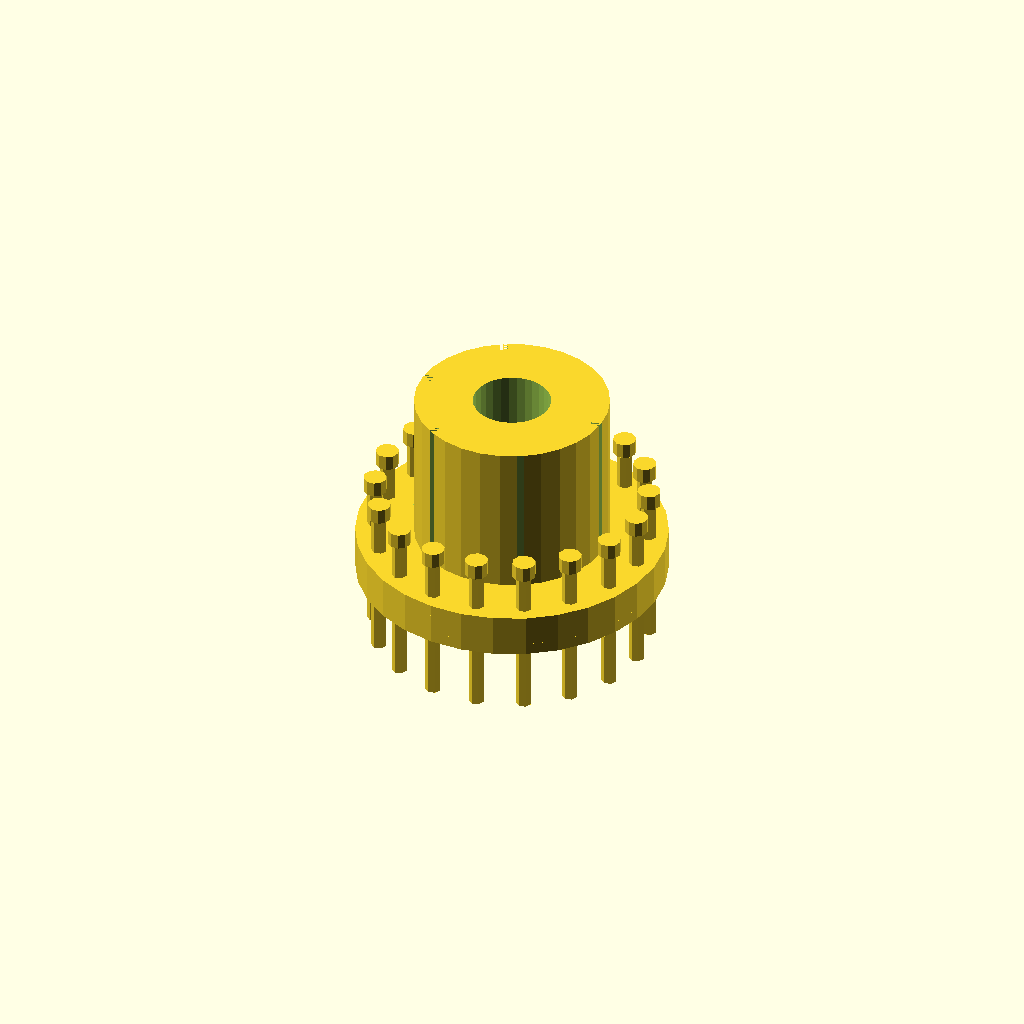
Cell 1: rendered with the file's own defaults.
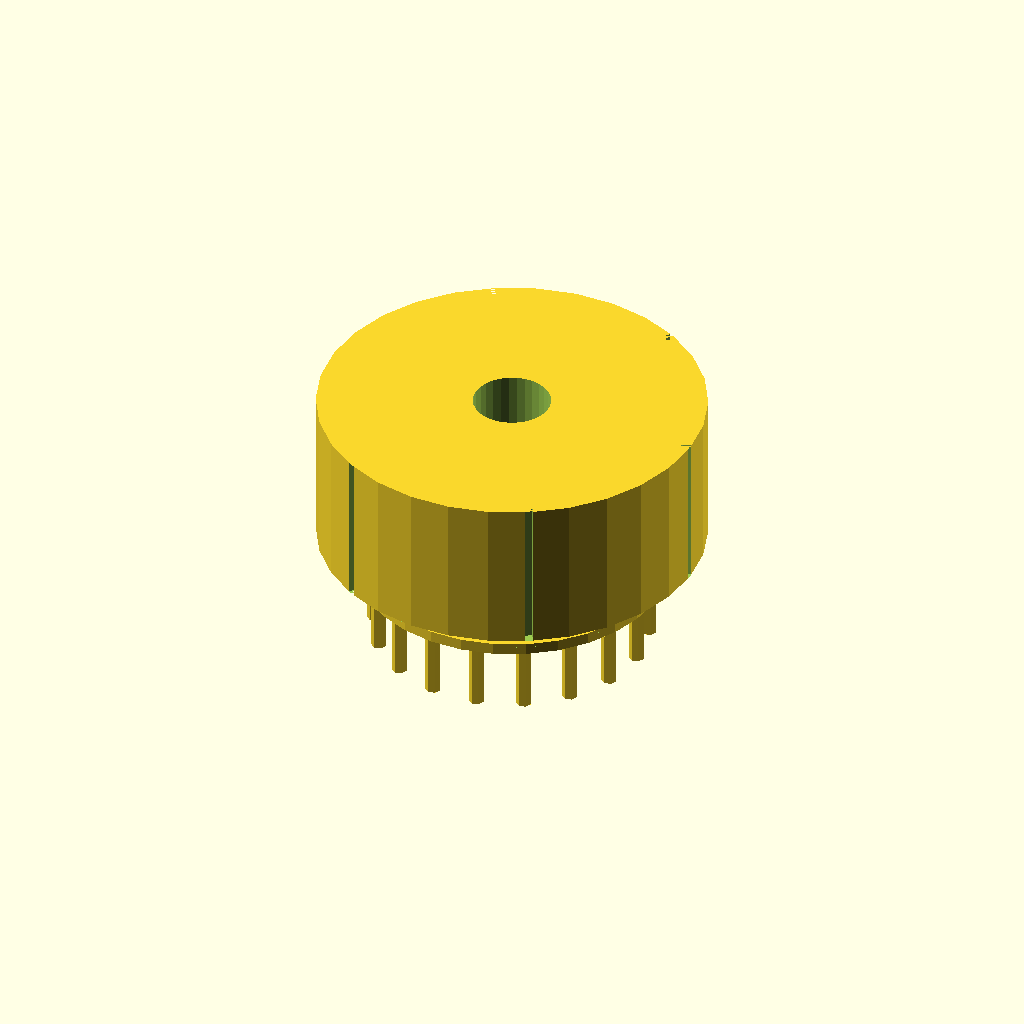
Cell 2: hub_diameter = 100 (everything else at default).
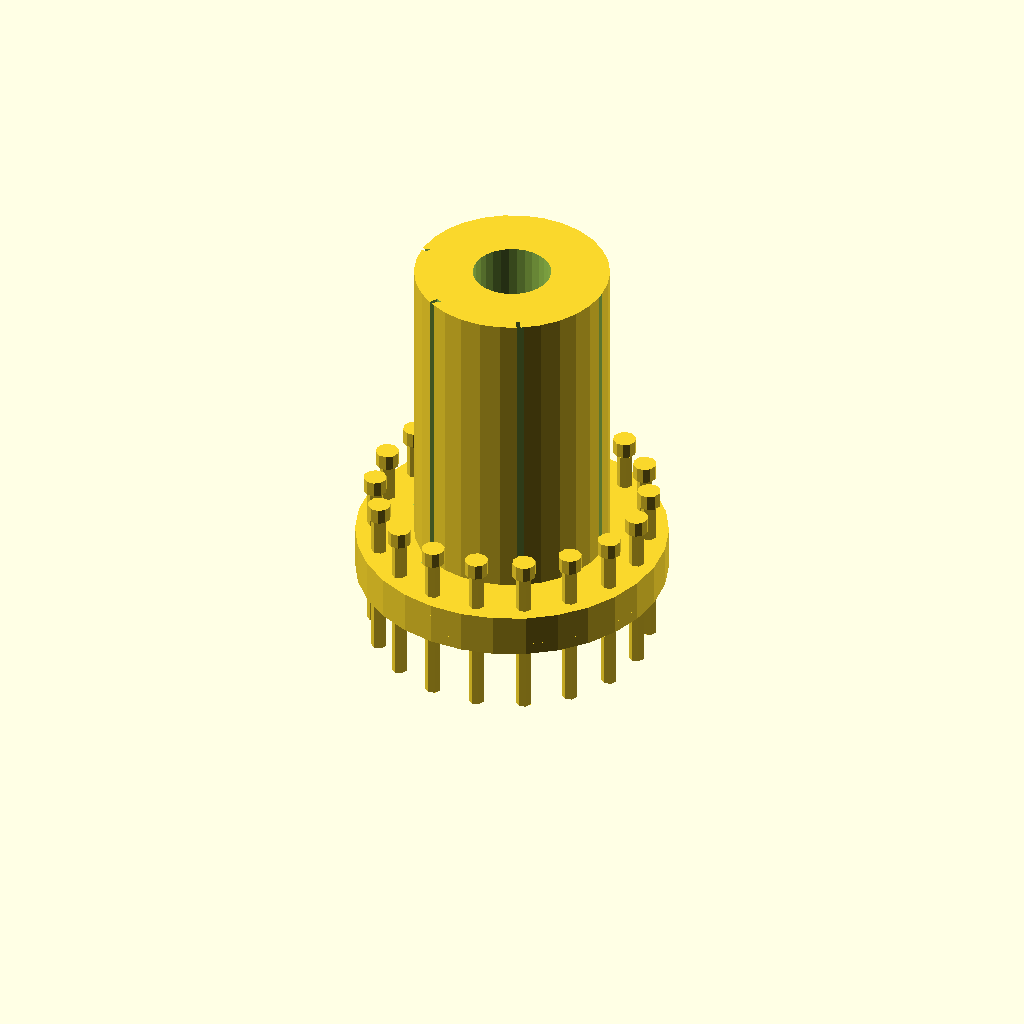
Cell 3: hub_height = 80 (everything else at default).
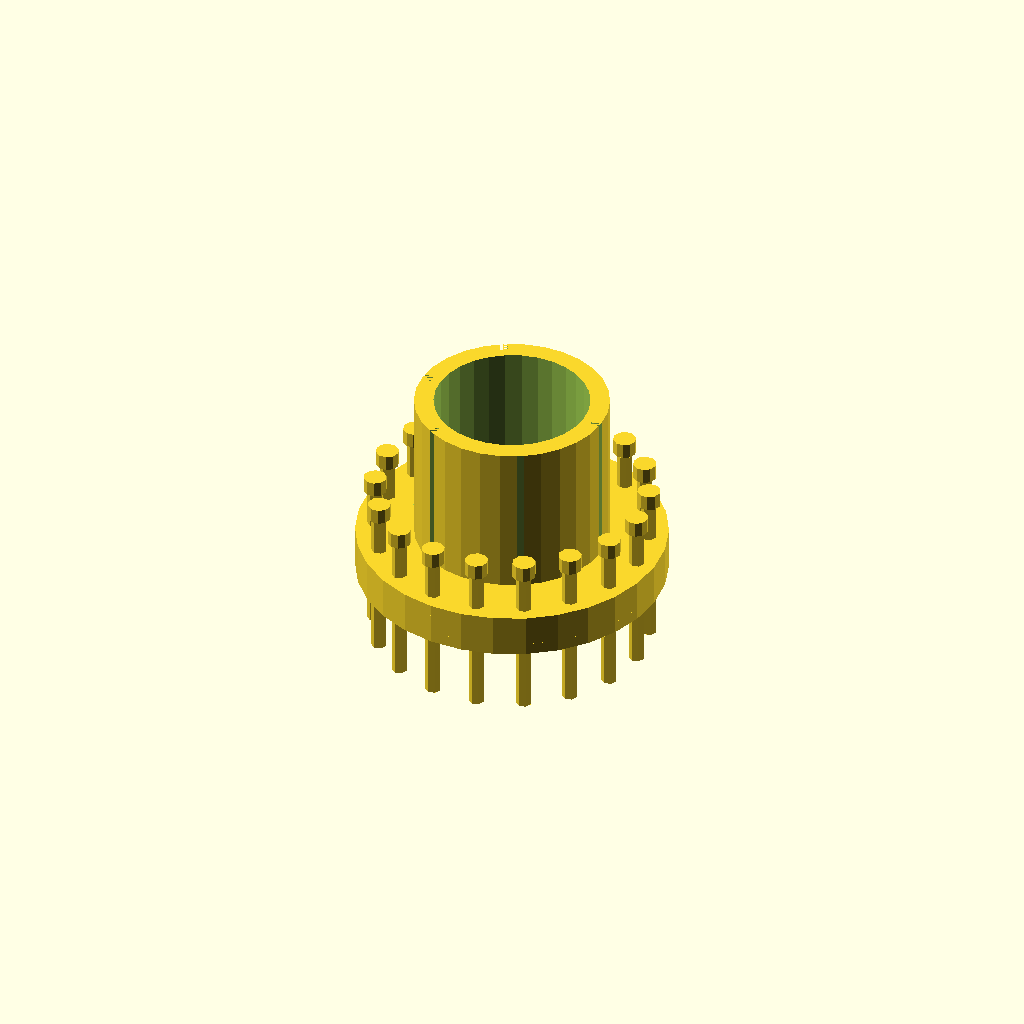
Cell 4 — hub_hole_diameter set to 40, the other parameters unchanged.
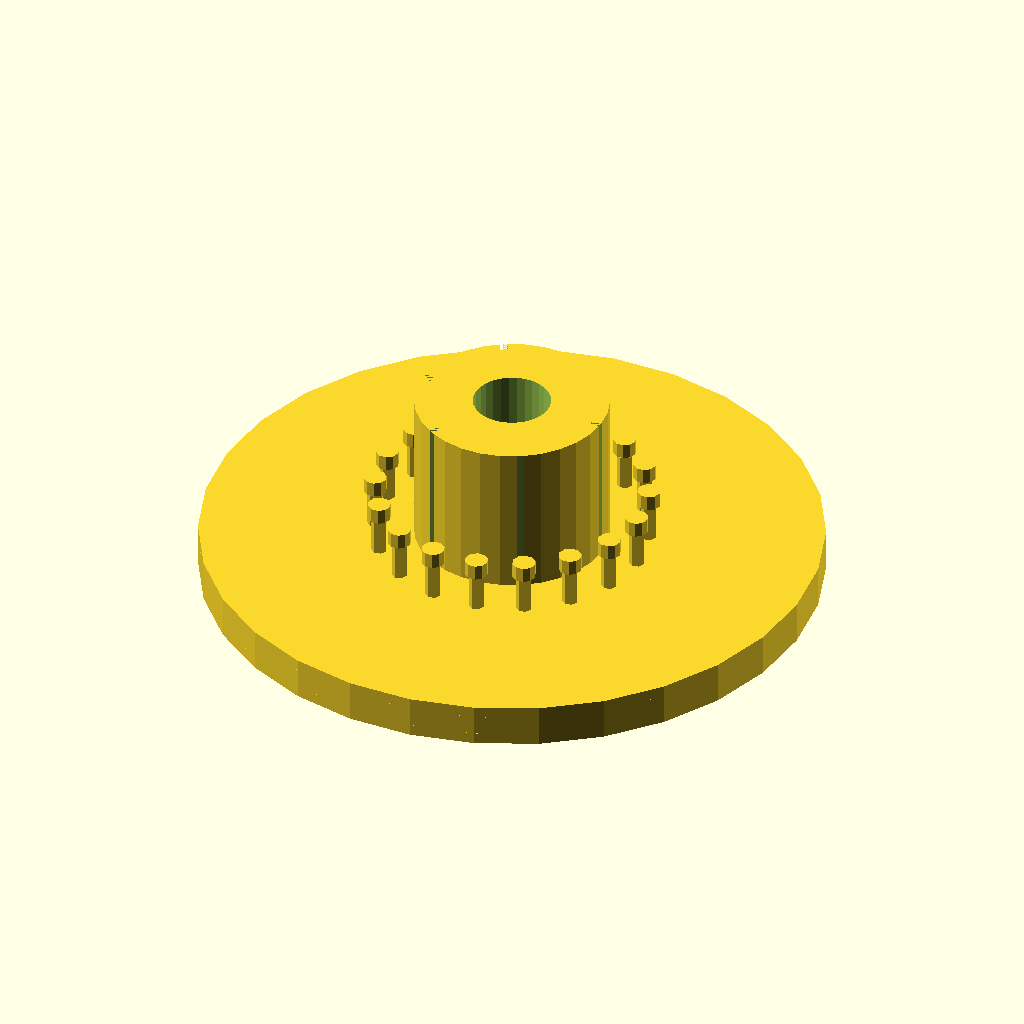
Cell 5: the same model with flange_diameter = 160.
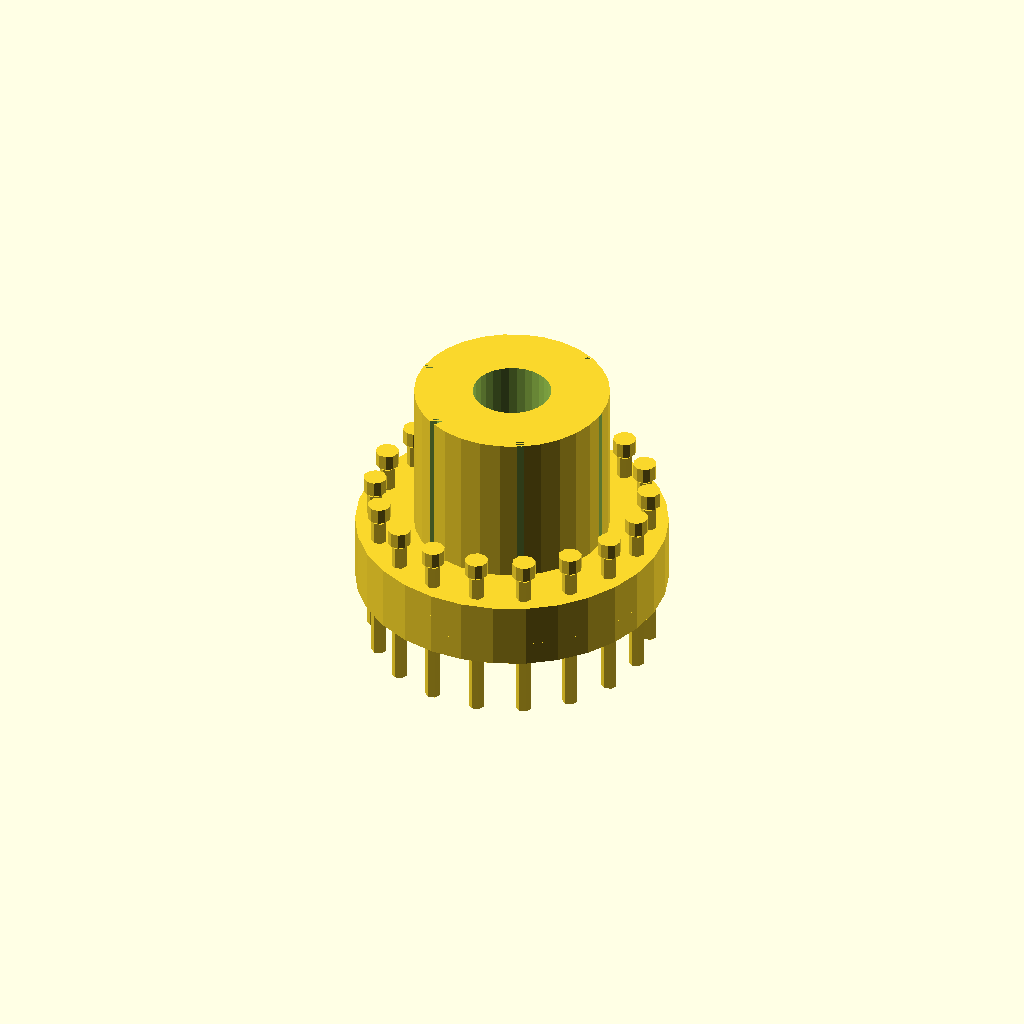
Cell 6 — flange_thickness set to 6, the other parameters unchanged.
One fixed orthographic camera (rotation 55°, 0°, 25°; colour scheme Cornfield) for every cell.
The OpenSCAD source (2025-02-27/obj34_05-06-54/output_1/scad_file_2025-02-27_05-08-37.scad):

// Parameters
hub_diameter = 50;
hub_height = 40; // Extended height for more refined shape
hub_hole_diameter = 20;
flange_diameter = 80;
flange_thickness = 3; // Reduced thickness for accuracy
spacer_thickness = 5; // More distinct spacer ring
bolt_diameter = 4; // Reduced bolt size
bolt_length = 40;
num_bolts = 18; // Increased number of bolts
bolt_circle_diameter = 70; // Adjusted for better alignment

// Main hub with additional details
module main_hub() {
    difference() {
        cylinder(h = hub_height, d = hub_diameter, center = true);
        cylinder(h = hub_height + 2, d = hub_hole_diameter, center = true);
        
        // Adding mounting grooves
        for (i = [0:5]) {
            angle = i * 360 / 6;
            translate([hub_diameter/2 * cos(angle), hub_diameter/2 * sin(angle), 0])
                rotate([0, 0, angle])
                cube([5, 2, hub_height], center = true);
        }
    }
}

// Flange plate with refined hole distribution
module flange_plate() {
    difference() {
        cylinder(h = flange_thickness, d = flange_diameter, center = true);
        for (i = [0:num_bolts-1]) {
            angle = i * 360 / num_bolts;
            translate([bolt_circle_diameter/2 * cos(angle), bolt_circle_diameter/2 * sin(angle), 0])
                cylinder(h = flange_thickness + 2, d = bolt_diameter, center = true);
        }
    }
}

// Spacer ring with distinct separation
module spacer_ring() {
    difference() {
        cylinder(h = spacer_thickness, d = flange_diameter, center = true);
        cylinder(h = spacer_thickness + 2, d = hub_diameter, center = true);
    }
}

// Bolt with adjusted size
module bolt() {
    cylinder(h = bolt_length, d = bolt_diameter, center = true);
}

// Nut with better alignment
module nut() {
    cylinder(h = 4, d = 6, center = true);
}

// Assembly with improved alignment
module coupling_assembly() {
    // Bottom flange plate
    translate([0, 0, -flange_thickness/2])
        flange_plate();
    
    // Spacer ring
    translate([0, 0, spacer_thickness/2])
        spacer_ring();
    
    // Top flange plate
    translate([0, 0, spacer_thickness + flange_thickness/2])
        flange_plate();
    
    // Main hub
    translate([0, 0, spacer_thickness + flange_thickness + hub_height/2])
        main_hub();
    
    // Bolts and nuts
    for (i = [0:num_bolts-1]) {
        angle = i * 360 / num_bolts;
        translate([bolt_circle_diameter/2 * cos(angle), bolt_circle_diameter/2 * sin(angle), -flange_thickness/2])
            bolt();
        translate([bolt_circle_diameter/2 * cos(angle), bolt_circle_diameter/2 * sin(angle), bolt_length/2])
            nut();
    }
}

// Render the assembly
coupling_assembly();
Customizer parameters (derived from the source; name, type, default, range or options):
hub_diameter: number, default 50
hub_height: number, default 40
hub_hole_diameter: number, default 20
flange_diameter: number, default 80
flange_thickness: number, default 3
spacer_thickness: number, default 5
bolt_diameter: number, default 4
bolt_length: number, default 40
num_bolts: number, default 18
bolt_circle_diameter: number, default 70
